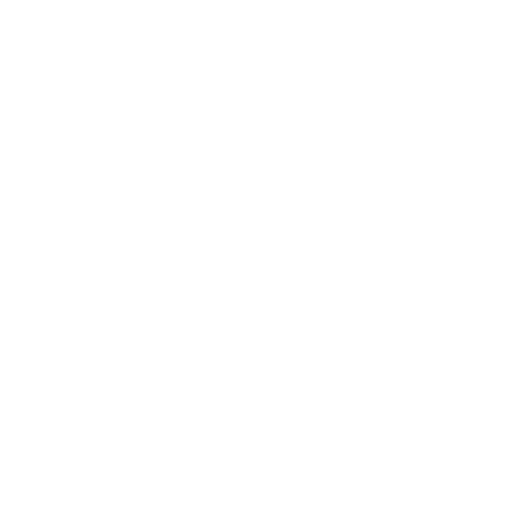
t = 0.00 s
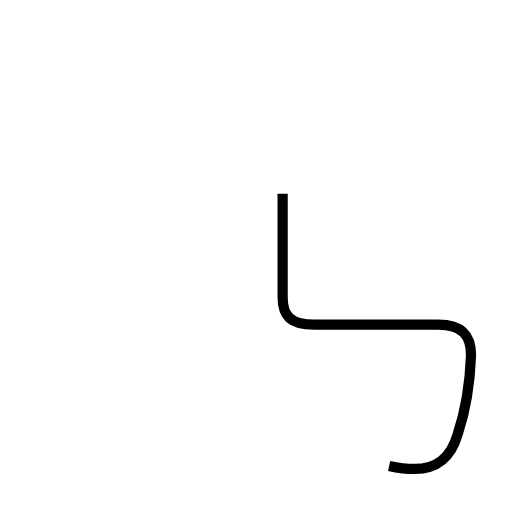
t = 1.45 s
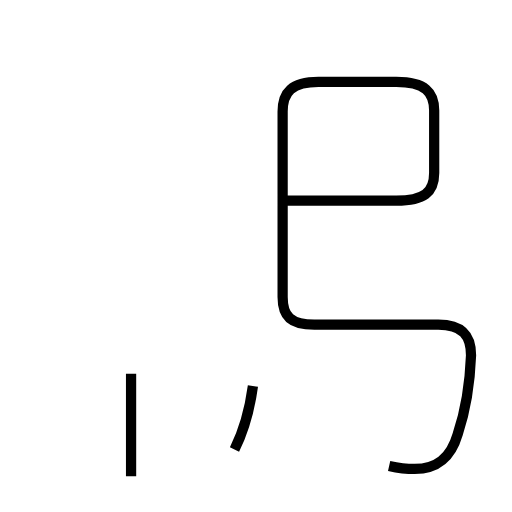
t = 3.39 s
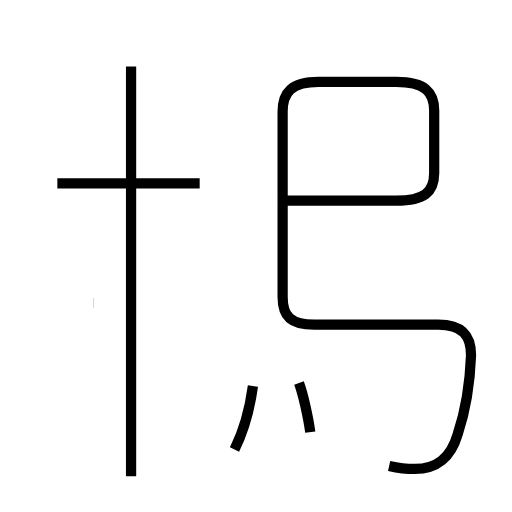
t = 4.86 s
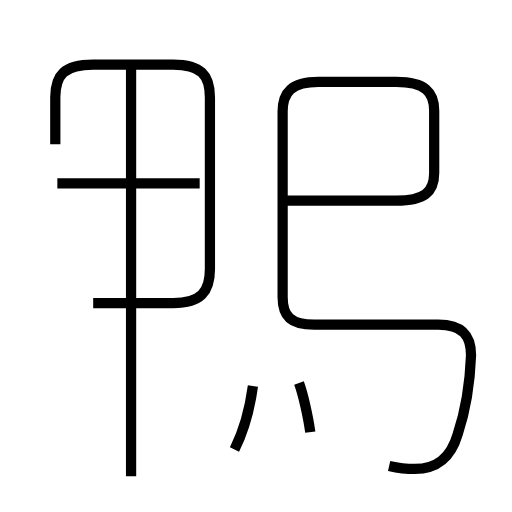
t = 6.47 s
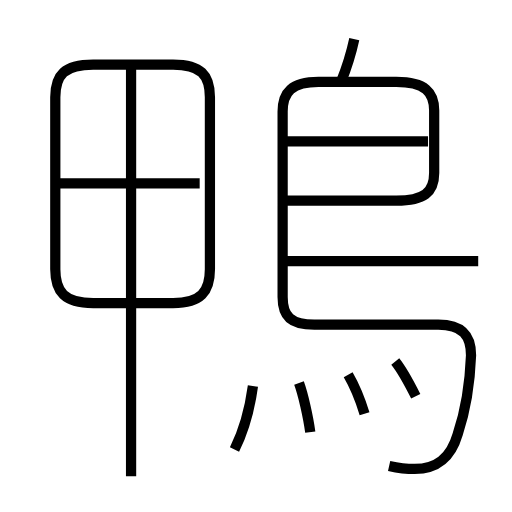
t = 8.37 s

The animated SVG that drew these frames (rendered in a browser with its animation timeline set to each time). Animation: 11 SMIL elements (animate=11); one cycle of 8.37 s.

<?xml version='1.0' encoding='utf-8'?>
<svg viewBox="0.0 -6.0 50.0 50.0" version="1.1" xmlns="http://www.w3.org/2000/svg"><rect x="-1000" y="-1000" width="2000" height="2000" stroke="white" fill="white" /><g style="fill:none;stroke:#000000;stroke-width:1"><path d="M 38.0 1.5 C 38.9 1.7 39.8 1.8 40.5 1.8 C 42.6 1.8 44.0 0.8 44.7 -1.6 C 45.4 -3.7 45.9 -6.7 46.0 -9.3 C 46.0 -11.2 45.2 -12.3 42.8 -12.3 L 30.7 -12.3 C 28.4 -12.3 27.6 -13.1 27.6 -15.0 L 27.6 -33.1 C 27.6 -35.0 28.5 -36.0 31.1 -36.0 L 38.7 -36.0 C 41.5 -36.0 42.4 -35.0 42.4 -33.2 L 42.4 -27.1 C 42.4 -25.2 41.4 -24.4 38.7 -24.4 L 28.1 -24.4 " transform="translate(0.0 38.0)" stroke-dasharray="96.50319086049758" stroke-dashoffset="96.50319086049758"><animate attributeName="stroke-dashoffset" from="96.50319086049758" to="0" dur="2.8950957258149272s" begin="0s" fill="freeze" /></path><path d="M 22.9 -0.1 C 23.8 -1.9 24.4 -4.1 24.7 -6.3 " transform="translate(0.0 38.0)" stroke-dasharray="6.483854232677883" stroke-dashoffset="6.483854232677883"><animate attributeName="stroke-dashoffset" from="6.483854232677883" to="0" dur="0.19451562698033648s" begin="2.8950957258149272s" fill="freeze" /></path><path d="M 12.8 2.5 L 12.8 -37.5 " transform="translate(0.0 38.0)" stroke-dasharray="40.0" stroke-dashoffset="40.0"><animate attributeName="stroke-dashoffset" from="40.0" to="0" dur="1.2s" begin="3.0896113527952638s" fill="freeze" /></path><path d="M 30.3 -1.8 C 30.1 -3.3 29.6 -5.5 29.2 -6.6 " transform="translate(0.0 38.0)" stroke-dasharray="4.931183214965448" stroke-dashoffset="4.931183214965448"><animate attributeName="stroke-dashoffset" from="4.931183214965448" to="0" dur="0.14793549644896342s" begin="4.289611352795264s" fill="freeze" /></path><path d="M 19.5 -26.1 L 5.6 -26.1 " transform="translate(0.0 38.0)" stroke-dasharray="13.9" stroke-dashoffset="13.9"><animate attributeName="stroke-dashoffset" from="13.9" to="0" dur="0.417s" begin="4.437546849244227s" fill="freeze" /></path><path d="M 9.1 -14.4 L 16.9 -14.4 C 19.6 -14.4 20.5 -15.5 20.5 -17.7 L 20.5 -34.5 C 20.5 -36.7 19.6 -37.7 16.9 -37.7 L 9.1 -37.7 C 6.3 -37.7 5.4 -36.7 5.4 -34.5 L 5.4 -17.7 C 5.4 -15.5 6.3 -14.4 9.1 -14.4 Z " transform="translate(0.0 38.0)" stroke-dasharray="71.94528698240258" stroke-dashoffset="71.94528698240258"><animate attributeName="stroke-dashoffset" from="71.94528698240258" to="0" dur="2.1583586094720775s" begin="4.854546849244227s" fill="freeze" /></path><path d="M 35.6 -3.6 C 35.2 -4.9 34.7 -6.2 34.0 -7.4 " transform="translate(0.0 38.0)" stroke-dasharray="4.132247542698569" stroke-dashoffset="4.132247542698569"><animate attributeName="stroke-dashoffset" from="4.132247542698569" to="0" dur="0.12396742628095707s" begin="7.012905458716304s" fill="freeze" /></path><path d="M 40.6 -5.3 C 40.1 -6.3 39.4 -7.7 38.6 -8.7 " transform="translate(0.0 38.0)" stroke-dasharray="3.9517571237225453" stroke-dashoffset="3.9517571237225453"><animate attributeName="stroke-dashoffset" from="3.9517571237225453" to="0" dur="0.11855271371167636s" begin="7.136872884997261s" fill="freeze" /></path><path d="M 46.7 -18.5 L 27.9 -18.5 " transform="translate(0.0 38.0)" stroke-dasharray="18.800000000000004" stroke-dashoffset="18.800000000000004"><animate attributeName="stroke-dashoffset" from="18.800000000000004" to="0" dur="0.5640000000000001s" begin="7.255425598708937s" fill="freeze" /></path><path d="M 41.8 -30.2 L 27.9 -30.2 " transform="translate(0.0 38.0)" stroke-dasharray="13.899999999999999" stroke-dashoffset="13.899999999999999"><animate attributeName="stroke-dashoffset" from="13.899999999999999" to="0" dur="0.4169999999999999s" begin="7.819425598708937s" fill="freeze" /></path><path d="M 33.3 -36.0 C 33.9 -37.5 34.3 -38.8 34.6 -40.2" transform="translate(0.0 38.0)" stroke-dasharray="4.402149405576285" stroke-dashoffset="4.402149405576285"><animate attributeName="stroke-dashoffset" from="4.402149405576285" to="0" dur="0.13206448216728855s" begin="8.236425598708937s" fill="freeze" /></path></g></svg>
